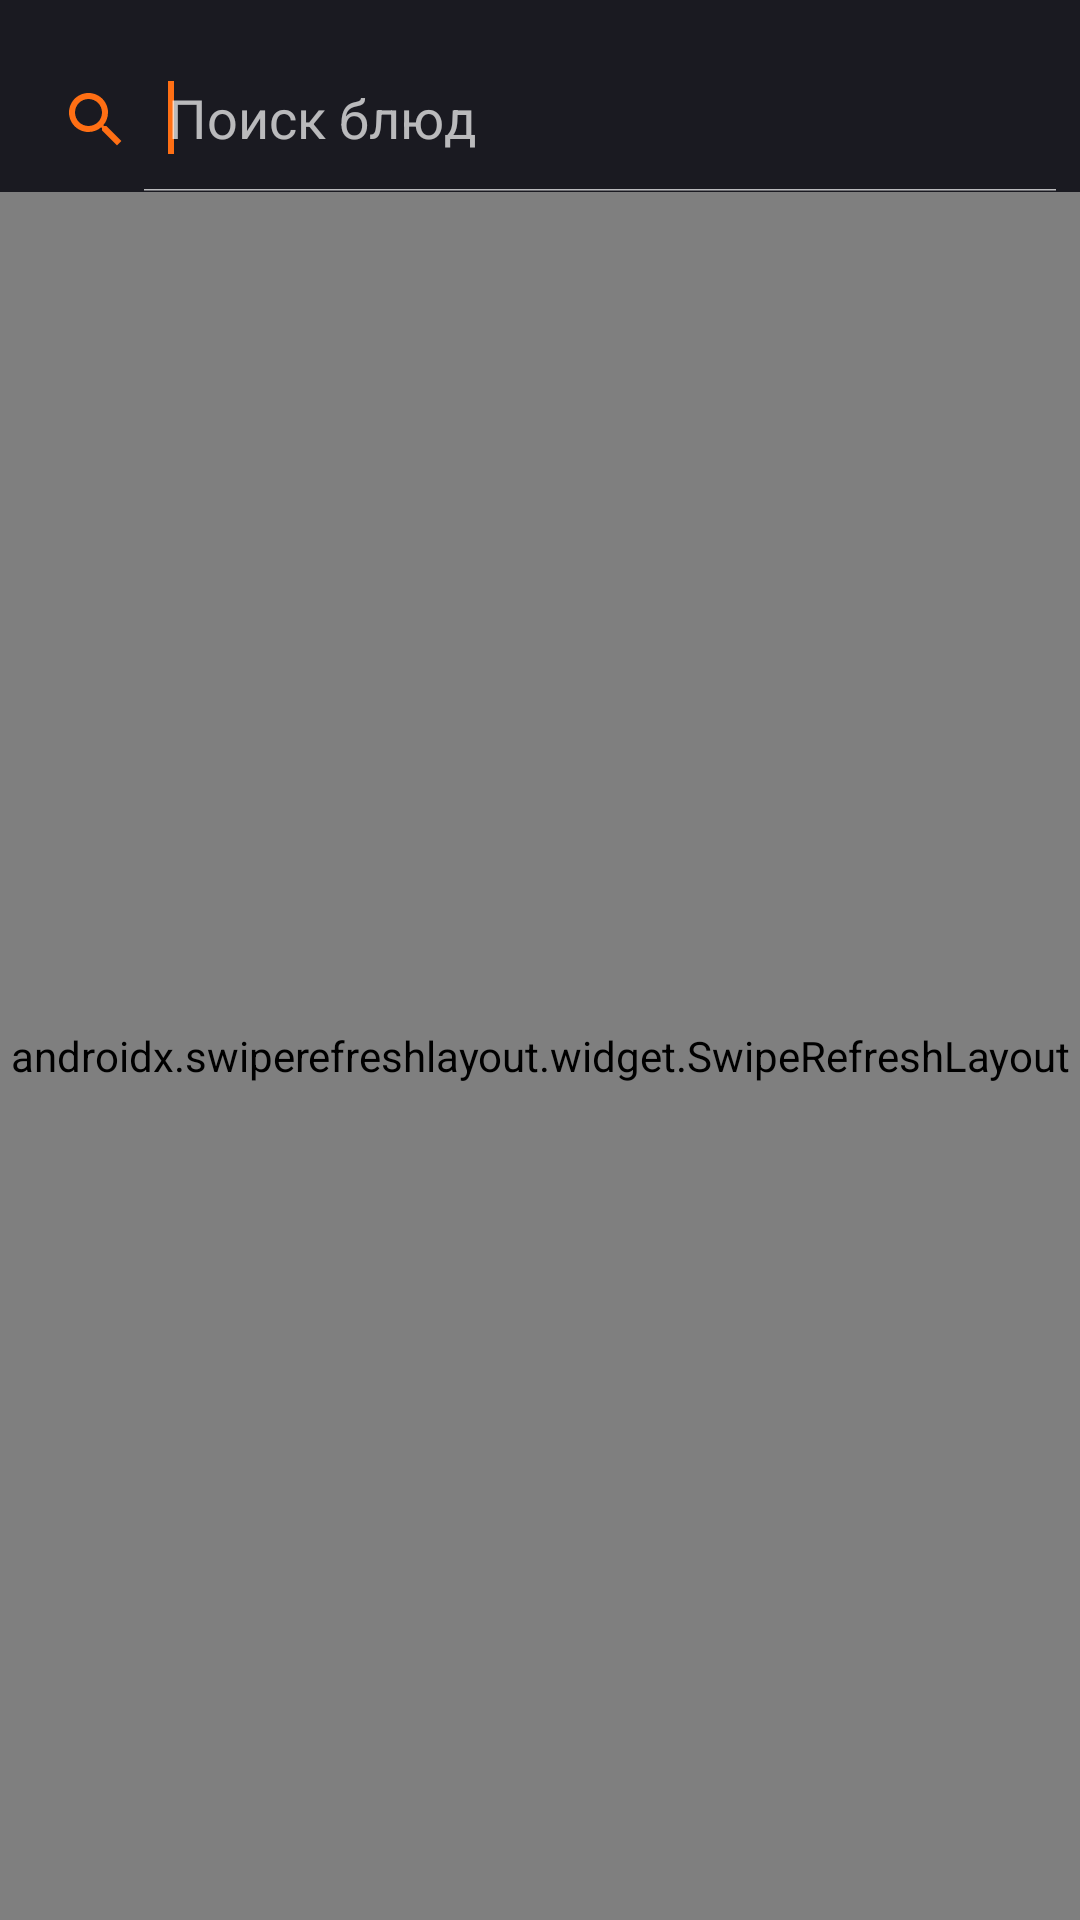

Android layout source for this screen:
<!-- AndroidManifest.xml: application theme AppTheme -->
<!-- res/layout/fragment_search.xml -->
<?xml version="1.0" encoding="utf-8"?>
<LinearLayout xmlns:android="http://schemas.android.com/apk/res/android"
    xmlns:app="http://schemas.android.com/apk/res-auto"
    xmlns:tools="http://schemas.android.com/tools"
    android:layout_width="match_parent"
    android:layout_height="match_parent"
    android:orientation="vertical">

    <androidx.appcompat.widget.SearchView
        android:id="@+id/searchInput"
        android:layout_width="match_parent"
        android:layout_height="wrap_content"
        android:layout_marginTop="16dp"
        app:closeIcon="@drawable/ic_baseline_close_24"
        app:iconifiedByDefault="false"
        app:queryHint="Поиск блюд"
        app:searchIcon="@drawable/ic_search_dishes" />

    <requestFocus />

    <TextView
        android:id="@+id/emptyHolder"
        android:layout_width="match_parent"
        android:layout_height="wrap_content"
        android:layout_marginStart="16dp"
        android:layout_marginTop="24dp"
        android:layout_marginEnd="16dp"
        android:gravity="center"
        android:textSize="19sp"
        android:visibility="gone" />

    <androidx.swiperefreshlayout.widget.SwipeRefreshLayout
        android:id="@+id/swipeRefresh"
        android:layout_width="match_parent"
        android:layout_height="match_parent">

        <androidx.recyclerview.widget.RecyclerView
            android:id="@+id/rv_product_grid"
            android:layout_width="match_parent"
            android:layout_height="match_parent"
            android:layout_marginTop="16dp"
            android:orientation="vertical"
            android:paddingStart="8dp"
            android:paddingEnd="8dp"
            app:layoutManager="androidx.recyclerview.widget.GridLayoutManager"
            app:spanCount="2"
            tools:listitem="@layout/item_product" />

    </androidx.swiperefreshlayout.widget.SwipeRefreshLayout>


</LinearLayout>
<!-- res/layout/item_product.xml (included above) -->
<?xml version="1.0" encoding="utf-8"?>
<com.google.android.material.card.MaterialCardView xmlns:android="http://schemas.android.com/apk/res/android"
    xmlns:app="http://schemas.android.com/apk/res-auto"
    xmlns:tools="http://schemas.android.com/tools"
    android:layout_width="match_parent"
    android:layout_height="wrap_content"
    app:cardCornerRadius="12dp"
    app:cardElevation="3dp"
    android:theme="@style/AppTheme"
    app:rippleColor="@color/colorRipple">

    <LinearLayout
        android:layout_width="match_parent"
        android:layout_height="match_parent"
        android:orientation="vertical">

        <androidx.appcompat.widget.AppCompatImageView
            android:id="@+id/iv_product_photo"
            android:layout_width="match_parent"
            android:layout_height="160dp"
            android:scaleType="centerCrop"
            tools:background="@color/colorRipple" />

        <TextView
            android:id="@+id/tv_price"
            android:layout_width="match_parent"
            android:layout_height="wrap_content"
            android:layout_marginStart="8dp"
            android:layout_marginTop="8dp"
            android:layout_marginEnd="8dp"
            android:textColor="@color/colorAccent"
            android:textSize="14sp"
            tools:text="1280 ₽" />

        <TextView
            android:id="@+id/tv_title"
            android:layout_width="match_parent"
            android:layout_height="wrap_content"
            android:layout_margin="8dp"
            android:ellipsize="end"
            android:textColor="@color/colorTextWhite"
            android:textSize="14sp"
            tools:text="Сет Королевский" />

    </LinearLayout>

    <com.google.android.material.floatingactionbutton.FloatingActionButton
       android:id="@+id/btnAddBasket"
        android:layout_width="wrap_content"
        android:layout_height="wrap_content"
        android:layout_gravity="top|end"
        android:layout_marginTop="137dp"
        android:layout_marginEnd="4dp"
        style="@style/MaterialFabSmall"
        app:fabSize="mini"
        app:elevation="8dp"
        android:src="@drawable/ic_add_product"
      />


</com.google.android.material.card.MaterialCardView>
<!-- resources referenced by this layout -->
<resources>
  <color name="colorAccent">#FF6F14</color>
  <color name="colorRipple">#2FFF6F14</color>
  <color name="colorTextWhite">#FAFAFA</color>
  <!-- drawable ic_add_product (drawable) -->
  <vector xmlns:android="http://schemas.android.com/apk/res/android"
      android:width="24dp"
      android:height="24dp"
      android:viewportWidth="24"
      android:viewportHeight="24">
    <path
        android:pathData="M13,19L13,13L19,13L19,11L13,11L13,5L11,5L11,11L5,11L5,13L11,13L11,19L13,19Z"
        android:fillColor="#ffffff"
        android:fillType="evenOdd"/>
  </vector>
  <!-- drawable ic_baseline_close_24 (drawable) -->
  <vector xmlns:android="http://schemas.android.com/apk/res/android"
      android:width="24dp"
      android:height="24dp"
      android:tint="#A6A6B2"
      android:viewportWidth="24"
      android:viewportHeight="24">
      <path
          android:fillColor="@android:color/white"
          android:pathData="M19,6.41L17.59,5 12,10.59 6.41,5 5,6.41 10.59,12 5,17.59 6.41,19 12,13.41 17.59,19 19,17.59 13.41,12z" />
  </vector>
  <!-- drawable ic_search_dishes (drawable) -->
  <vector xmlns:android="http://schemas.android.com/apk/res/android"
      android:width="24dp"
      android:height="24dp"
      android:tint="#FF6F14"
      android:viewportWidth="24"
      android:viewportHeight="24">
      <path
          android:fillColor="@android:color/white"
          android:pathData="M15.5,14h-0.79l-0.28,-0.27C15.41,12.59 16,11.11 16,9.5 16,5.91 13.09,3 9.5,3S3,5.91 3,9.5 5.91,16 9.5,16c1.61,0 3.09,-0.59 4.23,-1.57l0.27,0.28v0.79l5,4.99L20.49,19l-4.99,-5zM9.5,14C7.01,14 5,11.99 5,9.5S7.01,5 9.5,5 14,7.01 14,9.5 11.99,14 9.5,14z" />
  </vector>
  <style name="AppTheme" parent="Theme.MaterialComponents.NoActionBar">
          
          <item name="colorPrimary">@color/colorPrimaryDark</item>
          <item name="colorPrimaryDark">@color/colorPrimaryDark</item>
          <item name="colorAccent">@color/colorAccent</item>
          <item name="android:windowBackground">@color/colorMainBackground</item>
          <item name="android:homeAsUpIndicator">@drawable/ic_baseline_arrow_back_24</item>
      </style>
  <style name="MaterialFabSmall" parent="Widget.MaterialComponents.FloatingActionButton">
          <item name="tint">@color/colorTextWhite</item>
          <item name="backgroundTint">@color/colorAccent</item>
      </style>
  <color name="colorPrimaryDark">#24222C</color>
  <color name="colorMainBackground">#1A1A21</color>
  <!-- drawable ic_baseline_arrow_back_24 (drawable) -->
  <vector xmlns:android="http://schemas.android.com/apk/res/android"
      android:width="24dp"
      android:height="24dp"
      android:tint="#FF6F14"
      android:viewportWidth="24"
      android:viewportHeight="24">
      <path
          android:fillColor="#FF6F14"
          android:pathData="M20,11H7.83l5.59,-5.59L12,4l-8,8 8,8 1.41,-1.41L7.83,13H20v-2z" />
  </vector>
</resources>
